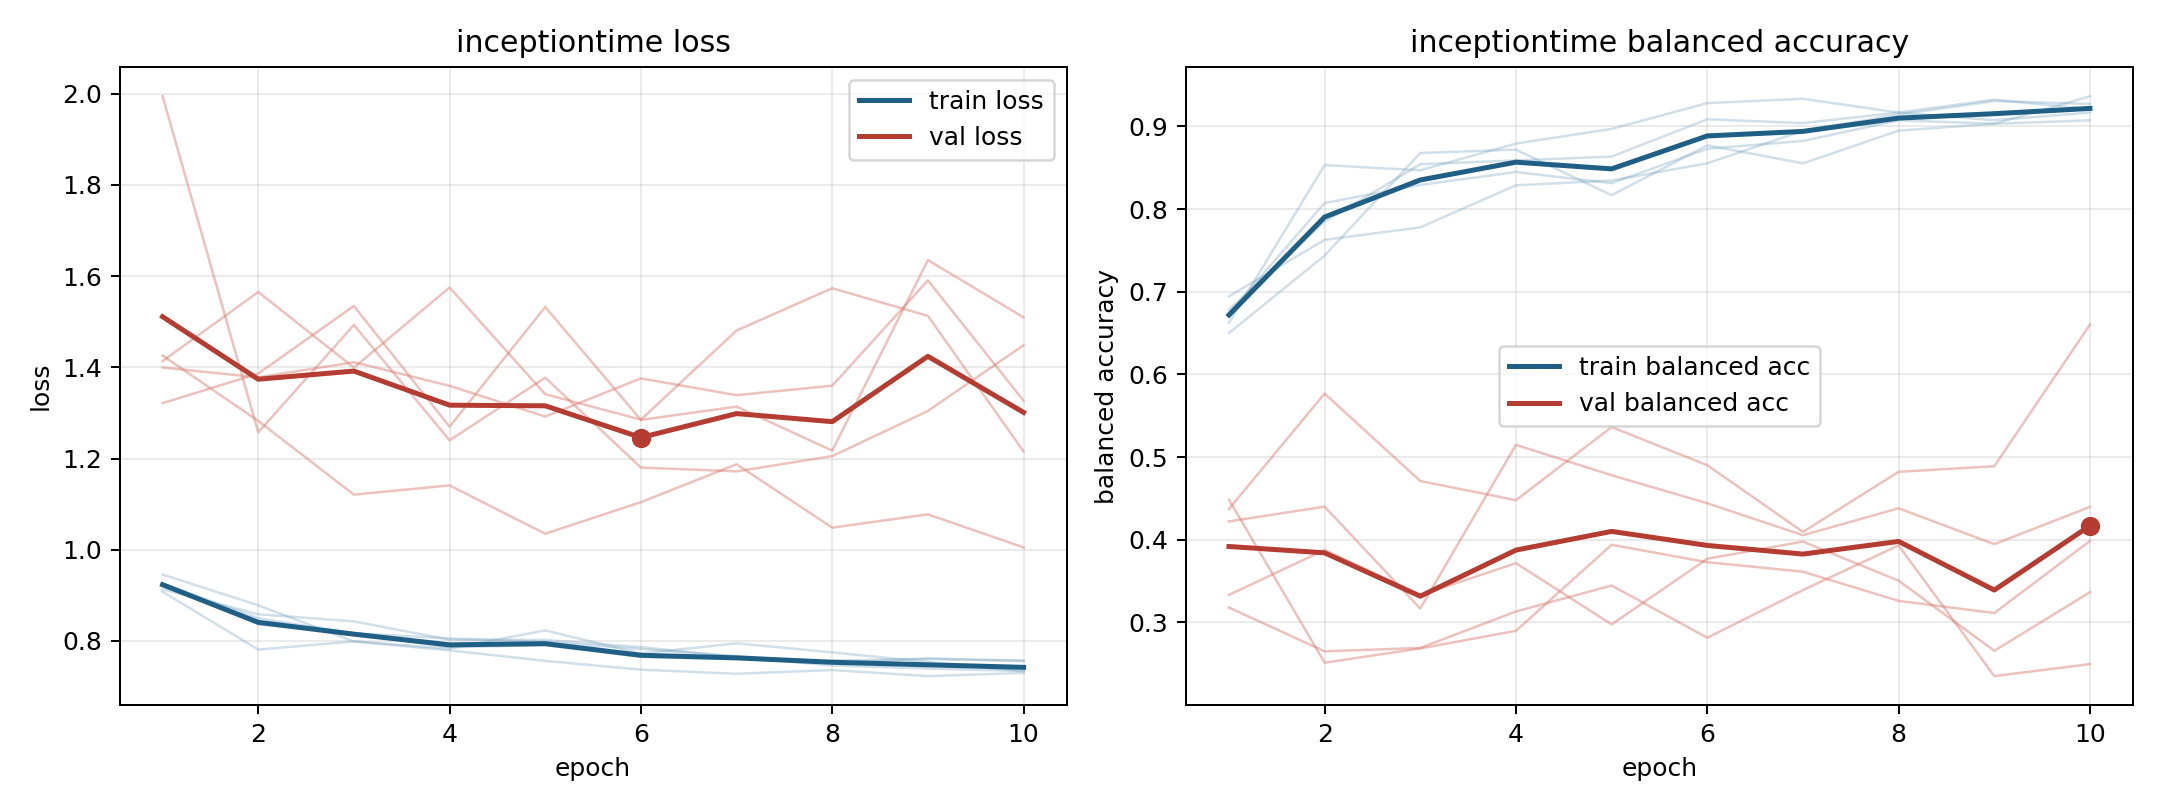

Data behind this chart, as committed beside it:
model, fold, epoch, train_loss, train_balanced_accuracy, val_loss, val_balanced_accuracy
inceptiontime, 1, 1, 0.9134, 0.6944, 1.4, 0.318
inceptiontime, 1, 2, 0.8584, 0.7627, 1.378, 0.2651
inceptiontime, 1, 3, 0.8429, 0.7778, 1.411, 0.2692
inceptiontime, 1, 4, 0.8026, 0.8287, 1.359, 0.3133
inceptiontime, 1, 5, 0.8022, 0.8345, 1.292, 0.3447
inceptiontime, 1, 6, 0.7864, 0.8553, 1.376, 0.2815
inceptiontime, 1, 7, 0.7648, 0.8947, 1.339, 0.3392
inceptiontime, 1, 8, 0.746, 0.9144, 1.36, 0.3932
inceptiontime, 1, 9, 0.7395, 0.9306, 1.591, 0.2351
inceptiontime, 1, 10, 0.7339, 0.9271, 1.327, 0.2496
inceptiontime, 2, 1, 0.9256, 0.6782, 1.414, 0.4485
inceptiontime, 2, 2, 0.8497, 0.7847, 1.565, 0.2513
inceptiontime, 2, 3, 0.8166, 0.8542, 1.399, 0.2686
inceptiontime, 2, 4, 0.7862, 0.8588, 1.575, 0.2899
inceptiontime, 2, 5, 0.7907, 0.8634, 1.341, 0.3939
inceptiontime, 2, 6, 0.7648, 0.9086, 1.285, 0.3729
inceptiontime, 2, 7, 0.7602, 0.9039, 1.481, 0.3614
inceptiontime, 2, 8, 0.7572, 0.9167, 1.574, 0.3261
inceptiontime, 2, 9, 0.7601, 0.9074, 1.513, 0.3114
inceptiontime, 2, 10, 0.757, 0.9167, 1.216, 0.3986
inceptiontime, 3, 1, 0.908, 0.6625, 1.321, 0.4222
inceptiontime, 3, 2, 0.781, 0.8531, 1.386, 0.4401
inceptiontime, 3, 3, 0.799, 0.8469, 1.535, 0.3168
inceptiontime, 3, 4, 0.7793, 0.8792, 1.27, 0.5148
inceptiontime, 3, 5, 0.7562, 0.8969, 1.532, 0.478
inceptiontime, 3, 6, 0.737, 0.9281, 1.285, 0.4441
inceptiontime, 3, 7, 0.728, 0.9333, 1.314, 0.4055
inceptiontime, 3, 8, 0.7361, 0.9167, 1.217, 0.4381
inceptiontime, 3, 9, 0.7228, 0.9323, 1.635, 0.3947
inceptiontime, 3, 10, 0.7299, 0.9208, 1.51, 0.4397
inceptiontime, 4, 1, 0.9238, 0.674, 1.995, 0.3333
inceptiontime, 4, 2, 0.8365, 0.8073, 1.257, 0.3877
inceptiontime, 4, 3, 0.8168, 0.8292, 1.493, 0.3331
inceptiontime, 4, 4, 0.8054, 0.8448, 1.24, 0.3717
inceptiontime, 4, 5, 0.7976, 0.8312, 1.377, 0.2976
inceptiontime, 4, 6, 0.7821, 0.8729, 1.18, 0.3771
inceptiontime, 4, 7, 0.7666, 0.8823, 1.172, 0.3978
inceptiontime, 4, 8, 0.7516, 0.9073, 1.205, 0.3505
inceptiontime, 4, 9, 0.7619, 0.9031, 1.304, 0.2657
inceptiontime, 4, 10, 0.7557, 0.9073, 1.449, 0.3366
inceptiontime, 5, 1, 0.9457, 0.65, 1.426, 0.4373
inceptiontime, 5, 2, 0.8781, 0.7438, 1.283, 0.5768
inceptiontime, 5, 3, 0.7988, 0.8677, 1.121, 0.471
inceptiontime, 5, 4, 0.7832, 0.8719, 1.141, 0.4479
inceptiontime, 5, 5, 0.8231, 0.8167, 1.035, 0.5363
inceptiontime, 5, 6, 0.7724, 0.8771, 1.104, 0.4902
inceptiontime, 5, 7, 0.7946, 0.8552, 1.187, 0.4095
inceptiontime, 5, 8, 0.7749, 0.8948, 1.048, 0.4822
inceptiontime, 5, 9, 0.7537, 0.9031, 1.078, 0.4889
inceptiontime, 5, 10, 0.7337, 0.9365, 1.005, 0.6602
